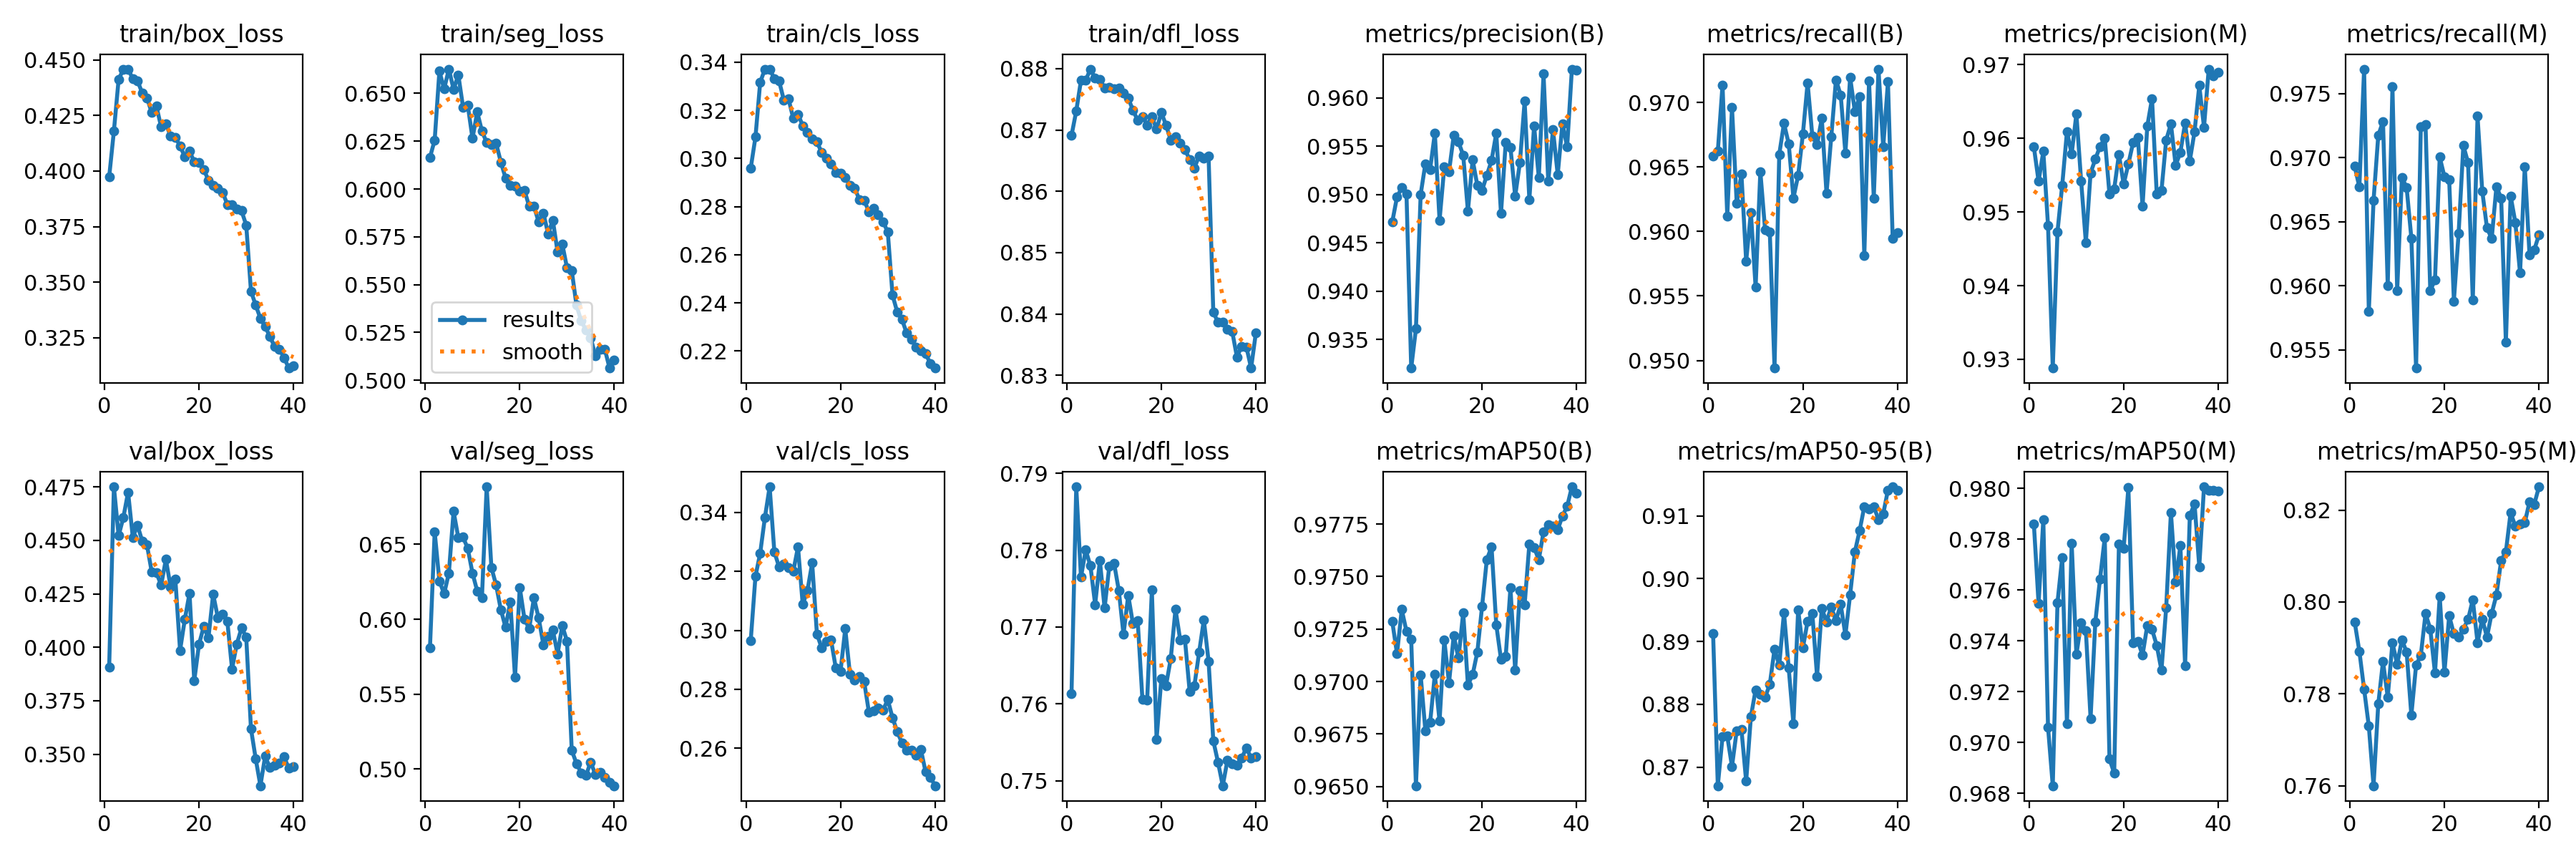

The table this chart was drawn from, first rows:
epoch, train/box_loss, train/seg_loss, train/cls_loss, train/dfl_loss, metrics/precision(B), metrics/recall(B), metrics/mAP50(B), metrics/mAP50-95(B), metrics/precision(M), metrics/recall(M), metrics/mAP50(M), metrics/mAP50-95(M), val/box_loss, val/seg_loss, val/cls_loss, val/dfl_loss, lr/pg0, lr/pg1, lr/pg2
1, 0.3974, 0.6165, 0.296, 0.8691, 0.9472, 0.9659, 0.9728, 0.8913, 0.9589, 0.9693, 0.9786, 0.7957, 0.3908, 0.5809, 0.2966, 0.7613, 0.0002557, 0.0002557, 0.0002557
2, 0.418, 0.6256, 0.3089, 0.8731, 0.9497, 0.9662, 0.9713, 0.867, 0.9542, 0.9677, 0.9755, 0.7892, 0.4751, 0.6584, 0.3183, 0.7883, 0.0004994, 0.0004994, 0.0004994
3, 0.4412, 0.6616, 0.3316, 0.8781, 0.9507, 0.9714, 0.9734, 0.8748, 0.9583, 0.9769, 0.9788, 0.781, 0.4522, 0.6254, 0.3262, 0.7765, 0.0007304, 0.0007304, 0.0007304
4, 0.4458, 0.6522, 0.3371, 0.8781, 0.9501, 0.9612, 0.9724, 0.8749, 0.9481, 0.958, 0.9706, 0.773, 0.4607, 0.617, 0.3383, 0.78, 0.0007119, 0.0007119, 0.0007119
5, 0.4459, 0.6627, 0.3371, 0.8799, 0.932, 0.9696, 0.972, 0.8701, 0.9288, 0.9667, 0.9683, 0.76, 0.4725, 0.6308, 0.3487, 0.778, 0.0006929, 0.0006929, 0.0006929
6, 0.4415, 0.6521, 0.3332, 0.8785, 0.9361, 0.9622, 0.965, 0.8758, 0.9473, 0.9717, 0.9755, 0.7778, 0.4515, 0.6721, 0.3266, 0.7729, 0.0006738, 0.0006738, 0.0006738
7, 0.4406, 0.6597, 0.3322, 0.8782, 0.95, 0.9645, 0.9703, 0.876, 0.9536, 0.9728, 0.9773, 0.787, 0.457, 0.6544, 0.3215, 0.7786, 0.0006548, 0.0006548, 0.0006548
8, 0.4351, 0.6429, 0.3243, 0.8769, 0.9532, 0.9577, 0.9677, 0.8677, 0.9609, 0.96, 0.9707, 0.7793, 0.4496, 0.6549, 0.3224, 0.7725, 0.0006358, 0.0006358, 0.0006358
9, 0.433, 0.6438, 0.3247, 0.877, 0.9526, 0.9615, 0.968, 0.878, 0.9579, 0.9755, 0.9778, 0.7911, 0.4478, 0.6472, 0.3212, 0.778, 0.0006167, 0.0006167, 0.0006167
10, 0.4262, 0.6264, 0.3166, 0.8767, 0.9563, 0.9557, 0.9703, 0.8823, 0.9633, 0.9596, 0.9735, 0.7864, 0.4353, 0.6308, 0.32, 0.7783, 0.0005977, 0.0005977, 0.0005977
11, 0.4292, 0.6403, 0.3184, 0.8768, 0.9473, 0.9647, 0.9681, 0.8816, 0.9542, 0.9685, 0.9747, 0.7918, 0.4348, 0.6189, 0.3283, 0.7748, 0.0005787, 0.0005787, 0.0005787
12, 0.4198, 0.6303, 0.3136, 0.8761, 0.9528, 0.9601, 0.972, 0.8811, 0.9459, 0.9677, 0.9744, 0.7891, 0.4291, 0.6145, 0.3088, 0.7691, 0.0005596, 0.0005596, 0.0005596
13, 0.4212, 0.6243, 0.3109, 0.8752, 0.9523, 0.96, 0.9699, 0.8832, 0.9553, 0.9637, 0.9709, 0.7753, 0.4411, 0.6885, 0.3135, 0.7741, 0.0005406, 0.0005406, 0.0005406
14, 0.4158, 0.6233, 0.3082, 0.8732, 0.9561, 0.9494, 0.9722, 0.8888, 0.9572, 0.9536, 0.9747, 0.7862, 0.4282, 0.6345, 0.3229, 0.7704, 0.0005216, 0.0005216, 0.0005216
15, 0.4152, 0.624, 0.3068, 0.8716, 0.9554, 0.966, 0.9711, 0.8862, 0.9589, 0.9724, 0.9764, 0.7883, 0.4319, 0.6228, 0.2988, 0.7708, 0.0005025, 0.0005025, 0.0005025
16, 0.4113, 0.614, 0.3026, 0.8722, 0.9541, 0.9684, 0.9733, 0.8946, 0.96, 0.9726, 0.9781, 0.7975, 0.3985, 0.6064, 0.294, 0.7606, 0.0004835, 0.0004835, 0.0004835
17, 0.4064, 0.6058, 0.3002, 0.8708, 0.9483, 0.9668, 0.9698, 0.8858, 0.9524, 0.9596, 0.9694, 0.7941, 0.413, 0.5945, 0.2963, 0.7605, 0.0004645, 0.0004645, 0.0004645
18, 0.409, 0.6018, 0.2976, 0.8722, 0.9536, 0.9626, 0.9703, 0.8769, 0.9532, 0.9605, 0.9688, 0.7845, 0.4253, 0.6117, 0.2966, 0.7748, 0.0004454, 0.0004454, 0.0004454
19, 0.4041, 0.6016, 0.2942, 0.8701, 0.9509, 0.9643, 0.9714, 0.895, 0.9578, 0.97, 0.9778, 0.8013, 0.3843, 0.5611, 0.2872, 0.7554, 0.0004264, 0.0004264, 0.0004264
20, 0.404, 0.5987, 0.294, 0.8729, 0.9504, 0.9676, 0.9736, 0.889, 0.9538, 0.9685, 0.9776, 0.7847, 0.4013, 0.6212, 0.2861, 0.7633, 0.0004074, 0.0004074, 0.0004074
21, 0.4008, 0.5993, 0.2921, 0.8708, 0.952, 0.9715, 0.9758, 0.8932, 0.9565, 0.9683, 0.98, 0.797, 0.4096, 0.6001, 0.3005, 0.7624, 0.0003883, 0.0003883, 0.0003883
22, 0.3959, 0.5909, 0.2888, 0.8683, 0.9535, 0.9674, 0.9764, 0.8944, 0.9594, 0.9588, 0.9739, 0.7931, 0.4043, 0.5936, 0.285, 0.7659, 0.0003693, 0.0003693, 0.0003693
23, 0.3937, 0.591, 0.2875, 0.8689, 0.9563, 0.9667, 0.9727, 0.8845, 0.9601, 0.9641, 0.974, 0.7924, 0.4249, 0.6142, 0.283, 0.7723, 0.0003503, 0.0003503, 0.0003503
24, 0.3921, 0.5828, 0.2829, 0.8679, 0.948, 0.9688, 0.9711, 0.8952, 0.9508, 0.9709, 0.9734, 0.7941, 0.4139, 0.6008, 0.2843, 0.7683, 0.0003313, 0.0003313, 0.0003313
25, 0.3904, 0.5874, 0.2826, 0.8668, 0.9554, 0.963, 0.9712, 0.8931, 0.9617, 0.9696, 0.9746, 0.7962, 0.4156, 0.583, 0.2826, 0.7684, 0.0003122, 0.0003122, 0.0003122
26, 0.385, 0.5766, 0.2779, 0.8652, 0.9549, 0.9673, 0.9745, 0.8955, 0.9654, 0.9589, 0.9745, 0.8005, 0.4123, 0.5887, 0.2723, 0.7616, 0.0002932, 0.0002932, 0.0002932
27, 0.3849, 0.5837, 0.2792, 0.8638, 0.9498, 0.9718, 0.9705, 0.8933, 0.9525, 0.9732, 0.9738, 0.7912, 0.3898, 0.5927, 0.2727, 0.7624, 0.0002742, 0.0002742, 0.0002742
28, 0.3829, 0.5672, 0.2767, 0.8658, 0.9533, 0.9706, 0.9743, 0.8959, 0.9529, 0.9674, 0.9728, 0.7963, 0.4015, 0.5768, 0.2736, 0.7667, 0.0002551, 0.0002551, 0.0002551
29, 0.3821, 0.5712, 0.2737, 0.8654, 0.9596, 0.9661, 0.9737, 0.891, 0.9598, 0.9645, 0.9753, 0.7923, 0.409, 0.5956, 0.2729, 0.7709, 0.0002361, 0.0002361, 0.0002361
30, 0.3756, 0.5588, 0.2694, 0.8657, 0.9495, 0.972, 0.9766, 0.8974, 0.962, 0.9637, 0.979, 0.7975, 0.4048, 0.5854, 0.2765, 0.7656, 0.000217, 0.000217, 0.000217
31, 0.346, 0.5574, 0.2433, 0.8403, 0.9571, 0.9693, 0.9764, 0.9042, 0.9564, 0.9677, 0.9763, 0.8015, 0.3619, 0.5124, 0.2703, 0.7552, 0.000198, 0.000198, 0.000198
32, 0.3396, 0.5392, 0.2362, 0.8386, 0.9517, 0.9705, 0.9758, 0.9076, 0.9581, 0.9668, 0.9778, 0.809, 0.3479, 0.5036, 0.2656, 0.7524, 0.000179, 0.000179, 0.000179
33, 0.3337, 0.5311, 0.2332, 0.8387, 0.9625, 0.9581, 0.9771, 0.9115, 0.9621, 0.9556, 0.973, 0.8109, 0.3352, 0.4974, 0.2617, 0.7493, 0.00016, 0.00016, 0.00016
34, 0.33, 0.5263, 0.2274, 0.8375, 0.9514, 0.9717, 0.9775, 0.9111, 0.957, 0.967, 0.9789, 0.8195, 0.349, 0.4955, 0.2592, 0.7527, 0.0001409, 0.0001409, 0.0001409
35, 0.3255, 0.5222, 0.2248, 0.8372, 0.9567, 0.9626, 0.9774, 0.9114, 0.9609, 0.965, 0.9794, 0.8165, 0.3437, 0.5045, 0.2593, 0.7522, 0.0001219, 0.0001219, 0.0001219
36, 0.321, 0.513, 0.2217, 0.833, 0.952, 0.9726, 0.9772, 0.9094, 0.9672, 0.961, 0.9769, 0.8169, 0.3447, 0.4964, 0.2575, 0.752, 0.0001029, 0.0001029, 0.0001029
37, 0.3199, 0.5162, 0.22, 0.8347, 0.9573, 0.9666, 0.9779, 0.9103, 0.9615, 0.9693, 0.9801, 0.8172, 0.3458, 0.4977, 0.2596, 0.7529, 8.3821e-05, 8.3821e-05, 8.3821e-05
38, 0.316, 0.5162, 0.2189, 0.8346, 0.9549, 0.9716, 0.9784, 0.9141, 0.9694, 0.9624, 0.9799, 0.8218, 0.3488, 0.4943, 0.2519, 0.7543, 6.4788e-05, 6.4788e-05, 6.4788e-05
39, 0.3113, 0.5064, 0.2149, 0.8312, 0.963, 0.9595, 0.9793, 0.9146, 0.9685, 0.9628, 0.9799, 0.8212, 0.3435, 0.4911, 0.2502, 0.753, 4.5756e-05, 4.5756e-05, 4.5756e-05
40, 0.3124, 0.5106, 0.213, 0.8369, 0.9629, 0.9599, 0.979, 0.9141, 0.969, 0.964, 0.9799, 0.8251, 0.3441, 0.4887, 0.2472, 0.7532, 2.6723e-05, 2.6723e-05, 2.6723e-05
